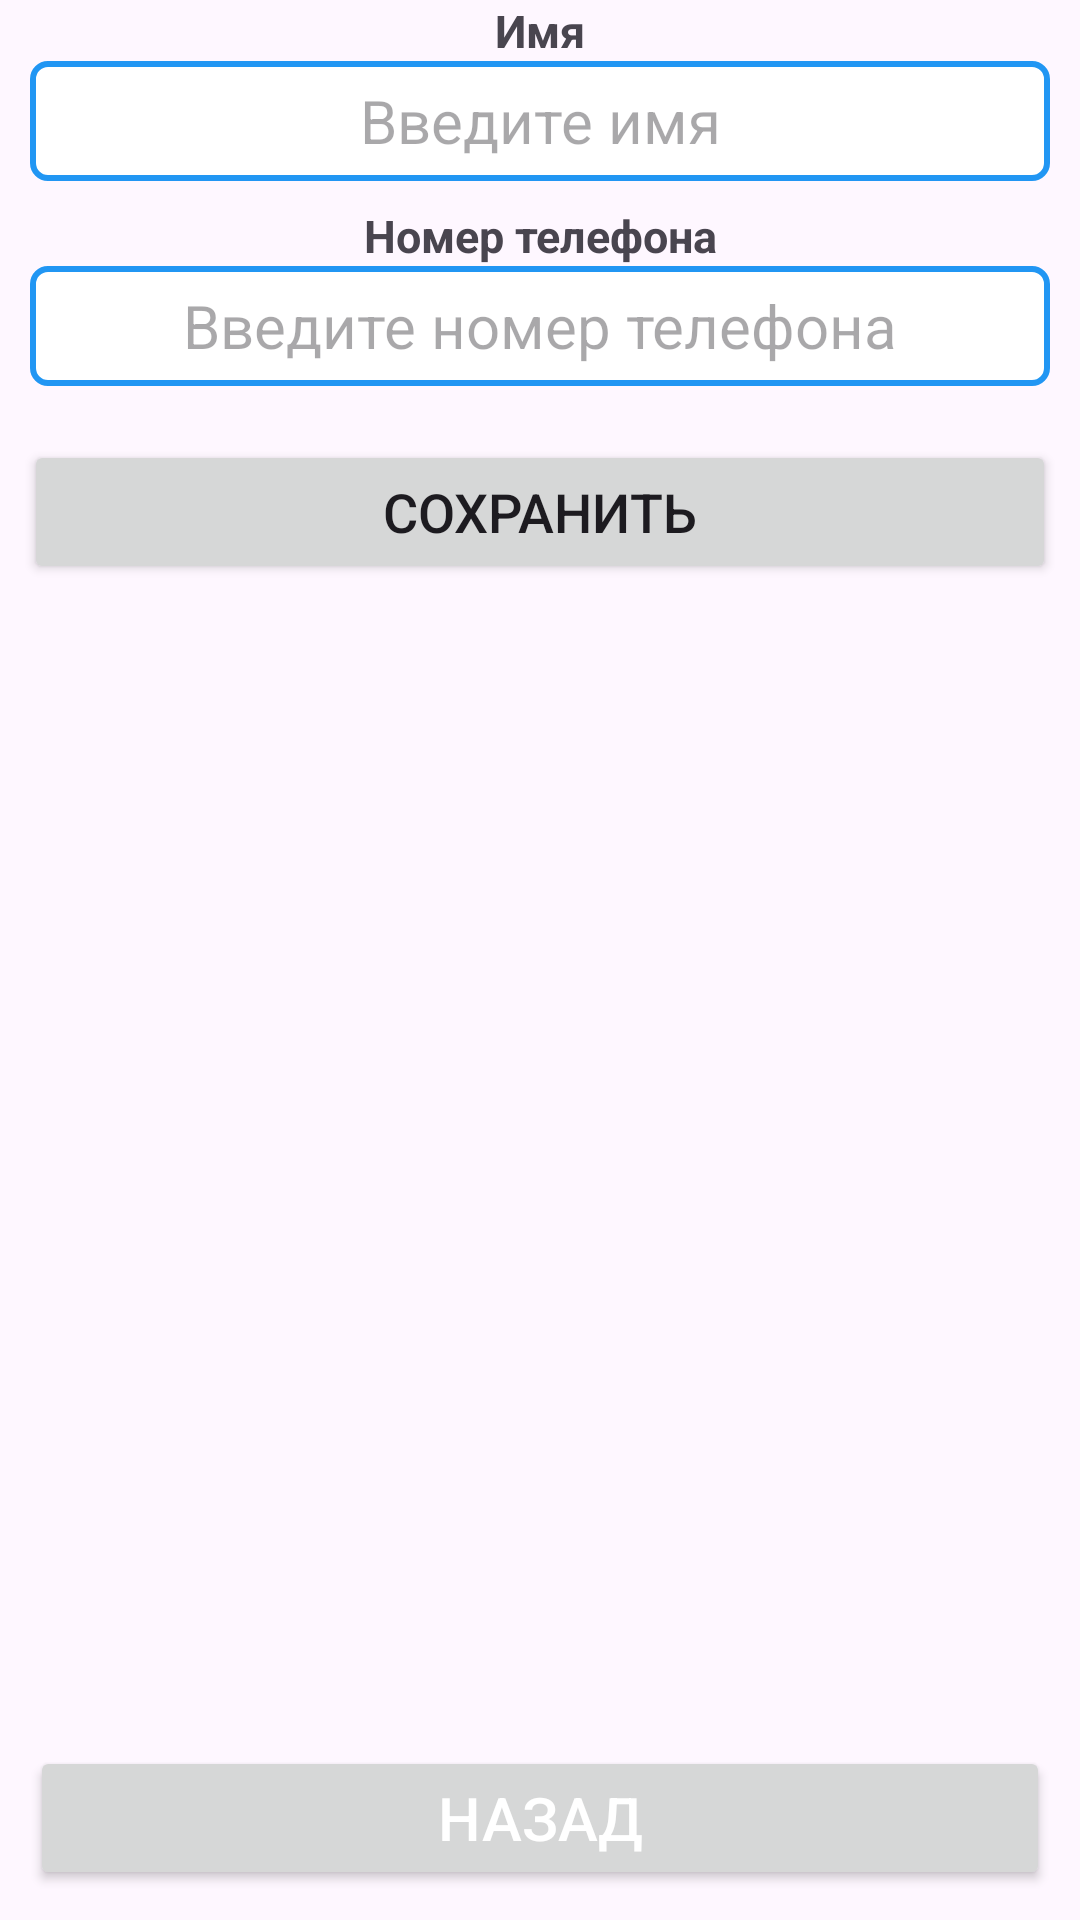

Android layout source for this screen:
<!-- AndroidManifest.xml: application theme Theme.FirebaseContacts -->
<!-- res/layout/fragment_main.xml -->
<?xml version="1.0" encoding="utf-8"?>
<FrameLayout xmlns:android="http://schemas.android.com/apk/res/android"
    xmlns:tools="http://schemas.android.com/tools"
    android:layout_width="match_parent"
    android:layout_height="match_parent"
    android:orientation="vertical"
    tools:context=".ui.main.MainFragment">

    <LinearLayout
        android:layout_width="match_parent"
        android:layout_height="match_parent"
        android:orientation="vertical"
        android:layout_marginBottom="60dp">

        <TextView
            android:layout_width="match_parent"
            android:layout_height="wrap_content"
            android:text="@string/name_text"
            android:gravity="center"
            android:textStyle="bold"
            android:textSize="15sp"
            android:layout_marginStart="2dp"
            android:layout_marginEnd="2dp"/>

        <EditText
            android:id="@+id/nameET"
            android:layout_width="match_parent"
            android:layout_height="40dp"
            android:layout_marginStart="10dp"
            android:layout_marginEnd="10dp"
            android:background="@drawable/widget_border"
            android:textColor="@color/black"
            android:textSize="20sp"
            android:hint="@string/input_name_text"
            android:textAlignment="center" />

        <TextView
            android:layout_width="match_parent"
            android:layout_height="wrap_content"
            android:text="@string/phone_number_text"
            android:gravity="center"
            android:textStyle="bold"
            android:textSize="15sp"
            android:layout_marginTop="8dp"
            android:layout_marginStart="2dp"
            android:layout_marginEnd="2dp"/>

        <EditText
            android:id="@+id/phoneNumberTV"
            android:layout_width="match_parent"
            android:layout_height="40dp"
            android:layout_marginStart="10dp"
            android:layout_marginEnd="10dp"
            android:layout_marginBottom="10dp"
            android:textSize="20sp"
            android:inputType="phone"
            android:background="@drawable/widget_border"
            android:textColor="@color/black"
            android:hint="@string/input_phone_number_text"
            android:textAlignment="center"/>

        <Button
            android:id="@+id/saveBTN"
            android:layout_width="match_parent"
            android:layout_height="wrap_content"
            android:layout_margin="8dp"
            android:text="@string/save_text"
            android:textSize="18sp"/>

        <androidx.recyclerview.widget.RecyclerView
            android:id="@+id/recyclerViewRV"
            android:layout_width="match_parent"
            android:layout_height="match_parent"
            android:layout_margin="2dp"
            tools:listitem="@layout/list_item" />

    </LinearLayout>

    <Button
        android:id="@+id/backBTN"
        android:layout_width="match_parent"
        android:layout_height="wrap_content"
        android:layout_margin="10dp"
        android:layout_gravity="bottom"
        android:text="@string/back_text"

        android:textColor="@color/white"
        android:textSize="20sp" />

</FrameLayout>
<!-- res/layout/list_item.xml (included above) -->
<?xml version="1.0" encoding="utf-8"?>
<LinearLayout xmlns:android="http://schemas.android.com/apk/res/android"
    android:orientation="vertical"
    android:layout_width="match_parent"
    android:layout_height="wrap_content">

            <LinearLayout
                android:layout_width="match_parent"
                android:layout_height="match_parent"
                android:orientation="horizontal"
                android:layout_margin="4dp">

                <TextView
                    android:id="@+id/nameTV"
                    android:layout_width="match_parent"
                    android:layout_height="wrap_content"
                    android:hint="@string/text"
                    android:layout_marginStart="4dp"
                    android:textColor="@color/black"
                    android:layout_gravity="start"
                    android:layout_weight="1"
                    android:gravity="start"
                    android:textSize="20sp"/>

                <TextView
                     android:id="@+id/phoneNumberTV"
                     android:layout_width="match_parent"
                     android:layout_height="wrap_content"
                     android:textColor="@color/black"
                     android:gravity="end"
                    android:layout_marginEnd="4dp"
                     android:hint="@string/phone_number"
                     android:textSize="20sp"
                     android:layout_weight="1"
                      />

              </LinearLayout>

</LinearLayout>
<!-- resources referenced by this layout -->
<resources>
  <color name="black">#FF000000</color>
  <color name="white">#FFFFFFFF</color>
  <!-- drawable widget_border (drawable) -->
  <?xml version="1.0" encoding="utf-8"?>
  <shape xmlns:android="http://schemas.android.com/apk/res/android"
      android:shape="rectangle">
      <solid android:color="@color/white" />
      <stroke
          android:width="2dp"
          android:color="@color/my_primary"
          />
      <corners android:radius="5dp" />
  </shape>
  <string name="back_text">Назад</string>
  <string name="input_name_text">Введите имя</string>
  <string name="input_phone_number_text">Введите номер телефона</string>
  <string name="name_text">Имя</string>
  <string name="phone_number">номер</string>
  <string name="phone_number_text">Номер телефона</string>
  <string name="save_text">Сохранить</string>
  <string name="text">Имя</string>
  <style name="Theme.FirebaseContacts" parent="Base.Theme.FirebaseContacts" />
  <color name="my_primary">#2196F3</color>
  <style name="Base.Theme.FirebaseContacts" parent="Theme.Material3.DayNight.NoActionBar">
          
          
          <item name="android:colorPrimaryDark">@color/my_primary</item>
          <item name="colorPrimary">@color/my_primary</item>
      </style>
</resources>
